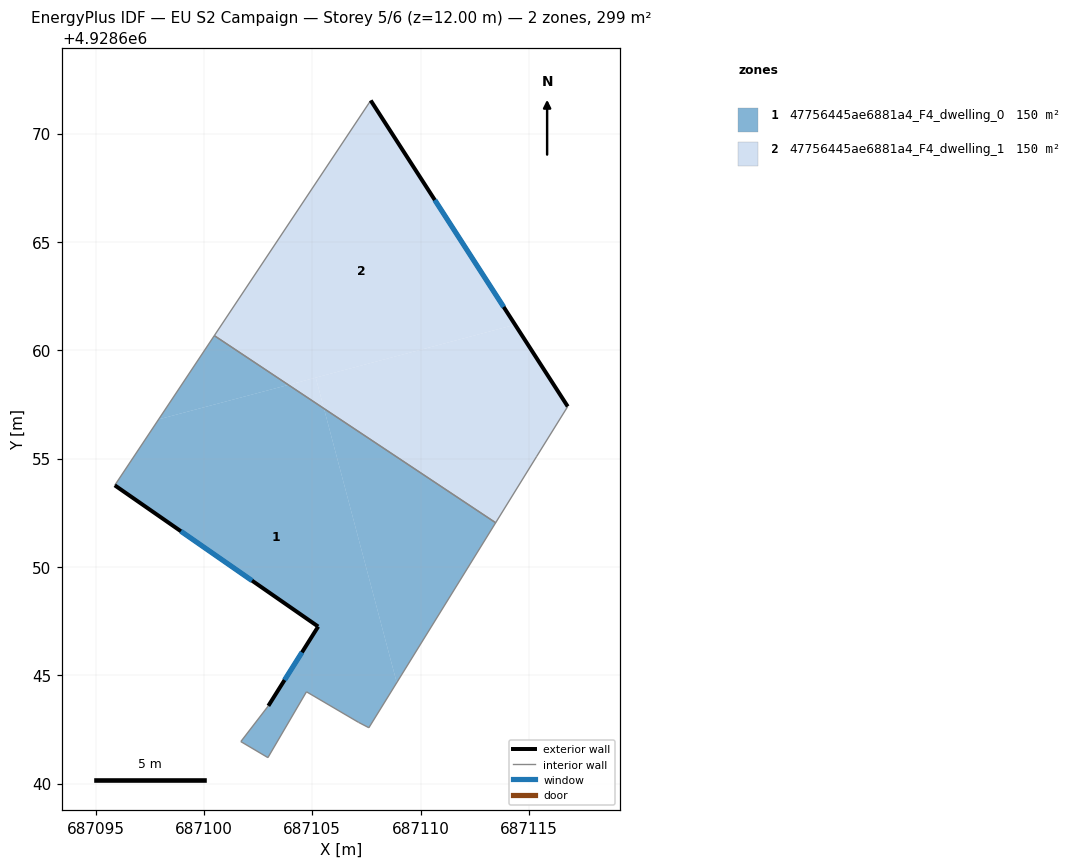
=== STOREY PLAN SPEC (per zone: floor XY polygon, exterior-wall plan segments, windows/doors) ===
zone 1: 47756445ae6881a4_F4_dwelling_0  (149.6 m²)
  floor: (687105.54, 4928657.31) (687108.90, 4928644.66) (687107.61, 4928642.58) (687107.13, 4928642.83) (687104.73, 4928644.24) (687102.95, 4928641.20) (687101.70, 4928641.94) (687102.97, 4928643.59) (687105.27, 4928647.25) (687095.88, 4928653.77) (687097.91, 4928656.81) (687103.90, 4928658.40)
  floor: (687113.47, 4928652.04) (687108.90, 4928644.66) (687105.54, 4928657.31)
  floor: (687103.90, 4928658.40) (687097.91, 4928656.81) (687100.48, 4928660.68)
  exterior wall: (687105.27, 4928647.25) – (687102.97, 4928643.59)  [4.3 m]
    window: (687104.53, 4928646.06) – (687103.72, 4928644.78)  [1.6 m²]
  exterior wall: (687095.88, 4928653.77) – (687105.27, 4928647.25)  [11.4 m]
    window: (687098.94, 4928651.65) – (687102.22, 4928649.37)  [4.2 m²]
  interior walls: 8
zone 2: 47756445ae6881a4_F4_dwelling_1  (149.6 m²)
  floor: (687114.36, 4928661.18) (687116.79, 4928657.41) (687115.36, 4928655.11) (687113.47, 4928652.04) (687105.54, 4928657.31) (687105.16, 4928658.74)
  floor: (687107.70, 4928671.53) (687114.36, 4928661.18) (687103.90, 4928658.40) (687100.48, 4928660.68)
  floor: (687105.16, 4928658.74) (687105.54, 4928657.31) (687103.90, 4928658.40)
  exterior wall: (687116.79, 4928657.41) – (687107.70, 4928671.53)  [16.8 m]
    window: (687113.84, 4928662.00) – (687110.66, 4928666.94)  [6.2 m²]
  interior walls: 4

=== DERIVED (storey summary) ===
Building: EU S2 Campaign
Storey: 5 of 6  (floor level z = 12.00 m)
Storey gross floor area: 299.1 m²
Zones on this storey: 2
  - 47756445ae6881a4_F4_dwelling_0: floor 149.6 m²; exterior wall 15.8 m (47.3 m²); 2 window(s) 5.8 m²; WWR 12.2%
  - 47756445ae6881a4_F4_dwelling_1: floor 149.6 m²; exterior wall 16.8 m (50.4 m²); 1 window(s) 6.2 m²; WWR 12.2%
Zone adjacency (shared interzone walls):
  - 47756445ae6881a4_F4_dwelling_0 ↔ 47756445ae6881a4_F4_dwelling_1